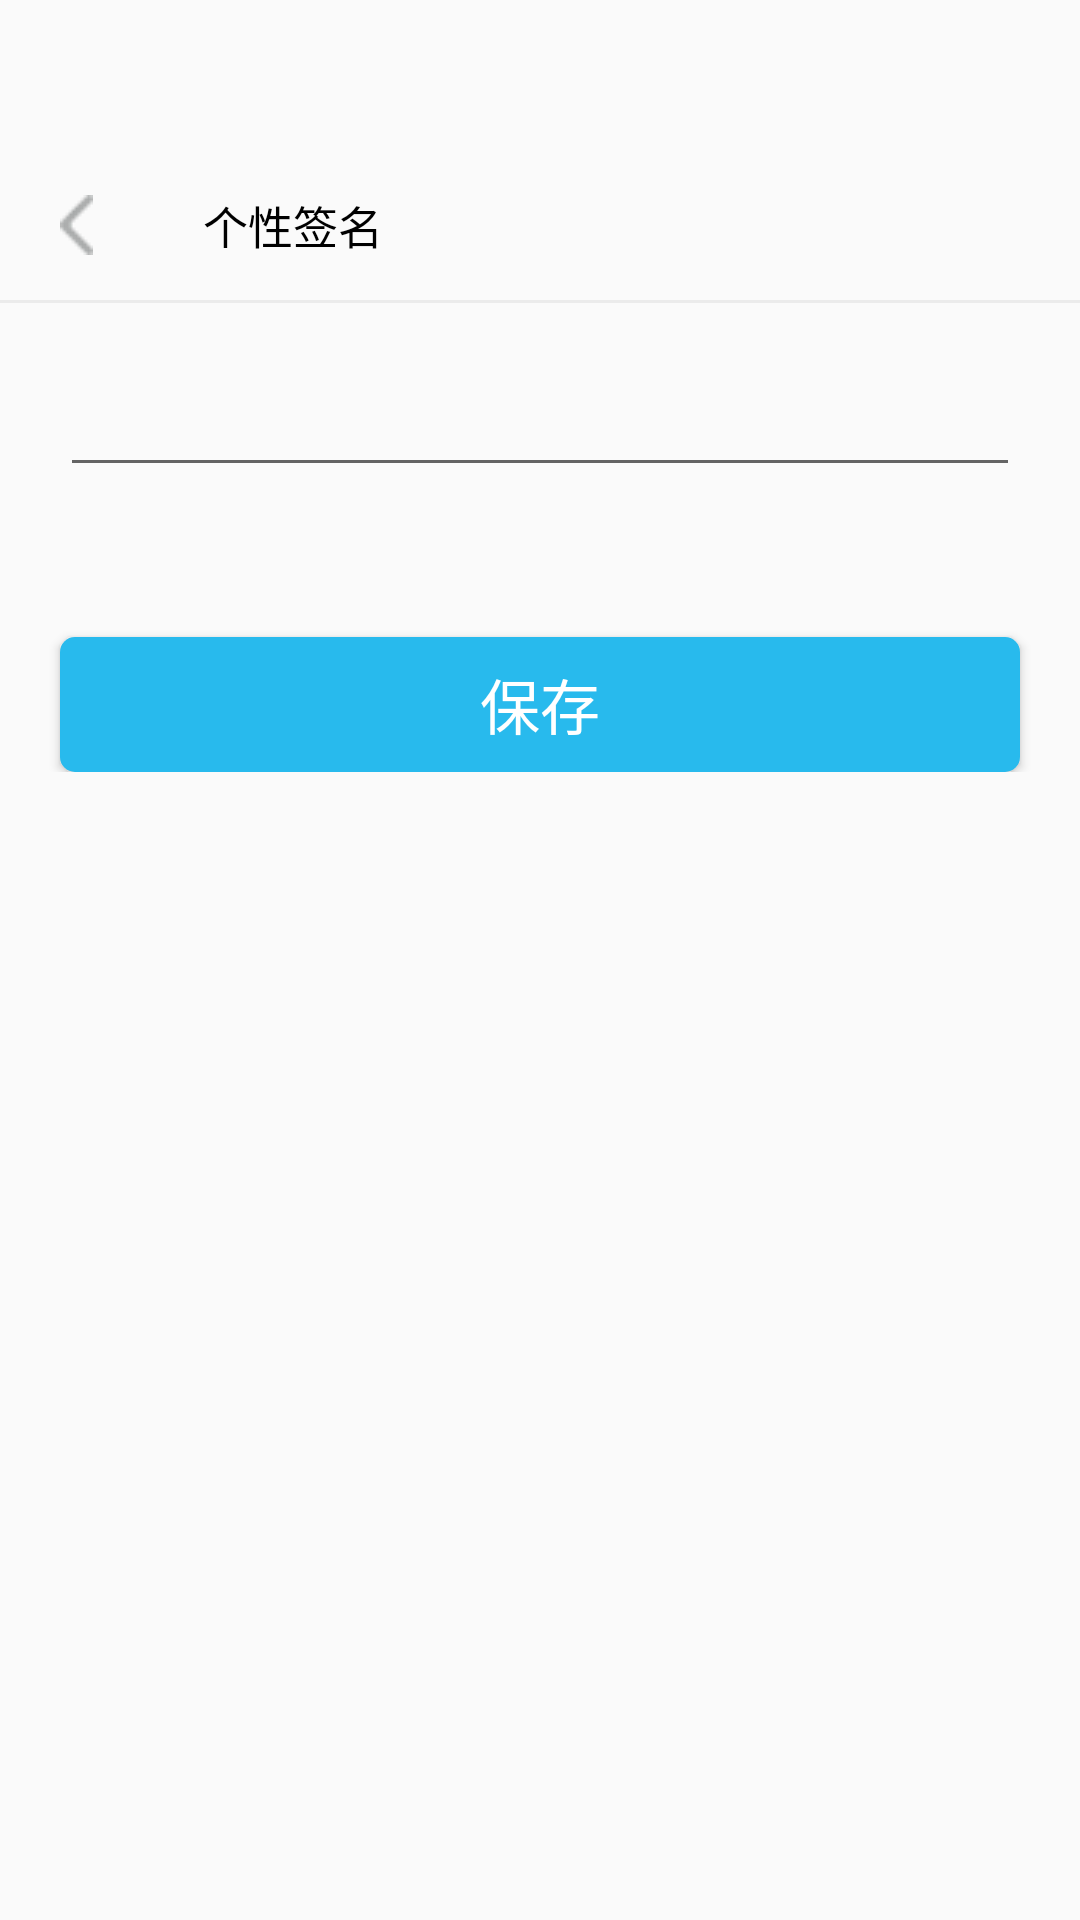

Android layout source for this screen:
<!-- AndroidManifest.xml: application theme AppTheme -->
<!-- res/layout/gxqm.xml -->
<?xml version="1.0" encoding="utf-8"?>
<LinearLayout xmlns:android="http://schemas.android.com/apk/res/android"
    android:layout_width="match_parent"
    android:layout_height="match_parent">
    <RelativeLayout
        android:layout_width="match_parent"
        android:layout_height="wrap_content">
    <TextView
        android:layout_marginTop="50dp"
        android:textColor="#000"
        android:id="@+id/tv_nichen"
        android:textSize="15dp"
        android:paddingLeft="20dp"
        android:paddingRight="20dp"
        android:drawableLeft="@drawable/left"
        android:layout_height="50dp"
        android:layout_width="match_parent"
        android:gravity="center_vertical"
        android:text="          个性签名" />
    <TextView
        android:id="@+id/xian"
        android:layout_below="@id/tv_nichen"
        android:background="#ebebeb"
        android:layout_width="match_parent"
        android:layout_height="1dp" />

        <android.support.design.widget.TextInputEditText
            android:layout_width="match_parent"
            android:id="@+id/bjnc"
            android:layout_marginTop="20dp"
            android:layout_below="@id/xian"
            android:layout_marginRight="20dp"
            android:layout_marginLeft="20dp"
            android:text=""
            android:theme="@style/xiugai"
            android:layout_height="wrap_content" />

        <Button
            android:id="@+id/btn"
            android:layout_marginTop="50dp"
            android:textColor="#fff"
            android:textSize="20dp"
            android:layout_below="@id/bjnc"
            android:layout_marginLeft="20dp"
            android:layout_marginRight="20dp"
            android:background="@drawable/color"
            android:text="保存"
            android:layout_width="500dp"
            android:layout_height="45dp" />
    </RelativeLayout>
</LinearLayout>
<!-- resources referenced by this layout -->
<resources>
  <!-- drawable color (drawable) -->
  <?xml version="1.0" encoding="utf-8"?>
  <shape xmlns:android="http://schemas.android.com/apk/res/android">
  
      <solid android:color="#28BAED"/>
      <corners android:radius="5dp"/>
  </shape>
  <!-- drawable left: png bitmap (drawable, 395 bytes) -->
  <style name="xiugai" parent="Theme.AppCompat.Light.NoActionBar">
          <item name="android:windowBackground">@color/zidingyi</item>
      </style>
  <style name="AppTheme" parent="Theme.AppCompat.Light.NoActionBar">
          
          <item name="colorPrimary">@color/colorPrimary</item>
          <item name="colorPrimaryDark">@color/colorPrimaryDark</item>
          <item name="colorAccent">@color/colorAccent</item>
          <item name="android:statusBarColor">@color/transparent</item>
      </style>
  <color name="zidingyi">#2ecc71</color>
  <color name="colorPrimary">#008577</color>
  <color name="colorPrimaryDark">#00574B</color>
  <color name="colorAccent">#D81B60</color>
</resources>
